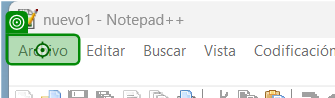
Task: 1. Open Notepad++
2. Create a new file.
3. Input the text in the sheet.
3, Save the file with name: "My first project using UI Automation"
4. Close Notepad++
Workflow: Main

Step 1: click

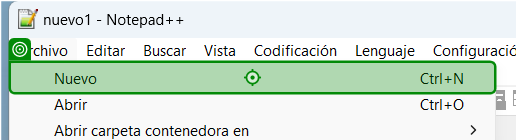
Step 2: click

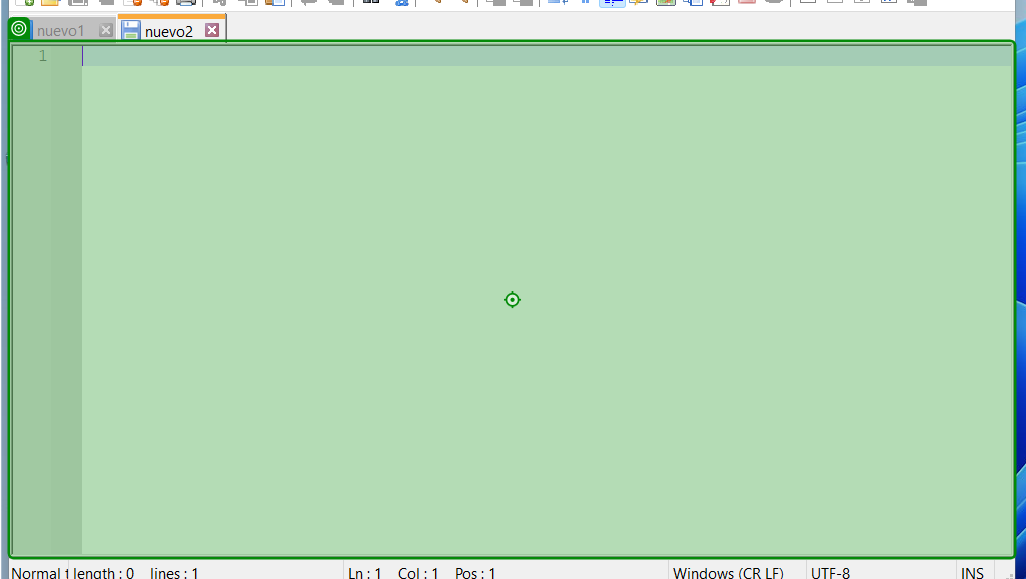
Step 3: type "Hello and wellcome to the introduction of UI Automation Desgn Experiences. The Default design experience is Modern."

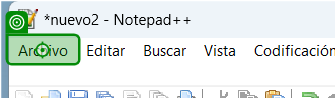
Step 4: click

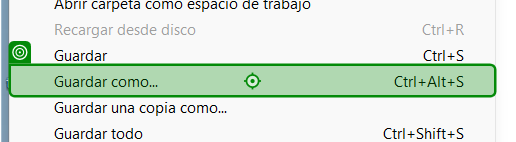
Step 5: click

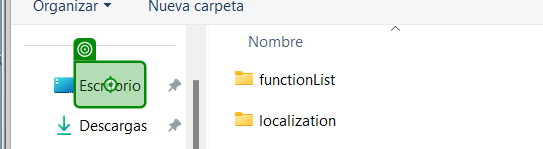
Step 6: click

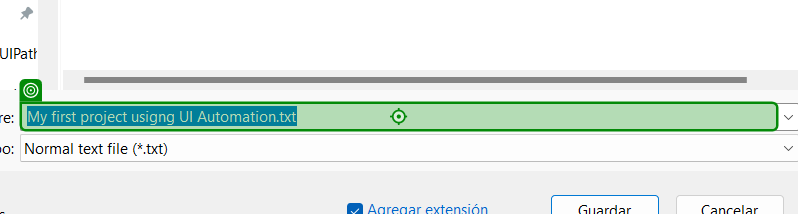
Step 7: type "My first project usign UI Automation"

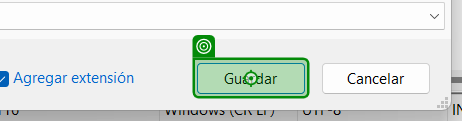
Step 8: click

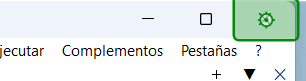
Step 9: click on 'Cerrar'